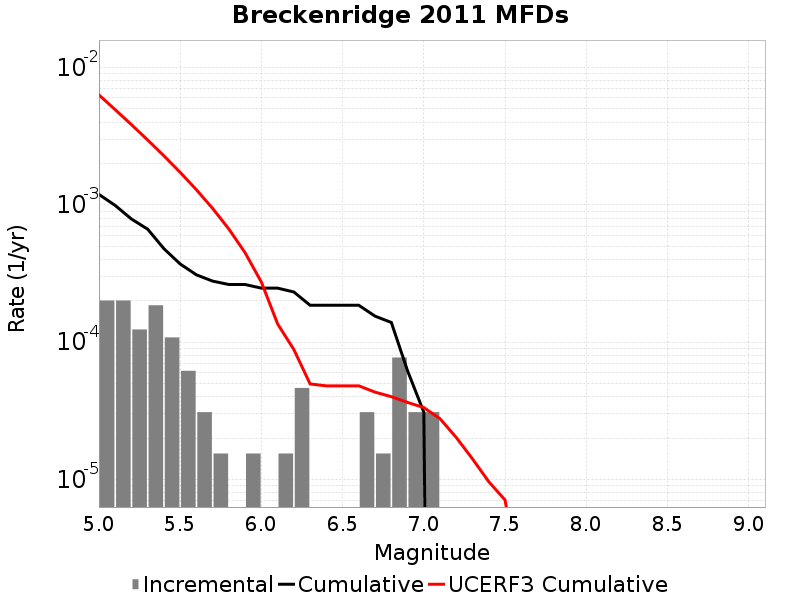

The file beside this chart, header and first rows:
Magnitude, Incremental Rate, Cumulative Rate, UCERF3 Cumulative Rate
5.05, 2.012361E-4, 0.001192, 0.006317
5.15, 2.012361E-4, 9.907008E-4, 0.004936
5.25, 1.238376E-4, 7.894647E-4, 0.003839
5.35, 1.857564E-4, 6.6562707E-4, 0.002968
5.45, 1.083579E-4, 4.798707E-4, 0.002276
5.55, 6.19188E-5, 3.715128E-4, 0.001726
5.65, 3.09594E-5, 3.09594E-4, 0.001289
5.75, 1.54797E-5, 2.786346E-4, 9.422564E-4
5.85, 0.0, 2.6315489E-4, 6.667359E-4
5.95, 1.54797E-5, 2.6315489E-4, 4.4788228E-4
6.05, 0.0, 2.476752E-4, 2.7404062E-4
6.15, 1.54797E-5, 2.476752E-4, 1.3595329E-4
6.25, 4.64391E-5, 2.321955E-4, 8.843691E-5
6.35, 0.0, 1.857564E-4, 4.967653E-5
6.45, 0.0, 1.857564E-4, 4.814468E-5
6.55, 0.0, 1.857564E-4, 4.814468E-5
6.65, 3.09594E-5, 1.857564E-4, 4.814468E-5
6.75, 1.54797E-5, 1.54797E-4, 4.3319687E-5
6.85, 7.73985E-5, 1.393173E-4, 4.013905E-5
6.95, 3.09594E-5, 6.19188E-5, 3.646874E-5
7.05, 3.09594E-5, 3.09594E-5, 3.345517E-5
7.15, 0.0, 0.0, 2.772115E-5
7.25, 0.0, 0.0, 2.0231484E-5
7.35, 0.0, 0.0, 1.4134498E-5
7.45, 0.0, 0.0, 9.646511E-6
7.55, 0.0, 0.0, 7.1060044E-6
7.65, 0.0, 0.0, 1.531443E-6
7.75, 0.0, 0.0, 0.0
7.85, 0.0, 0.0, 0.0
7.95, 0.0, 0.0, 0.0
8.05, 0.0, 0.0, 0.0
8.15, 0.0, 0.0, 0.0
8.25, 0.0, 0.0, 0.0
8.35, 0.0, 0.0, 0.0
8.45, 0.0, 0.0, 0.0
8.55, 0.0, 0.0, 0.0
8.65, 0.0, 0.0, 0.0
8.75, 0.0, 0.0, 0.0
8.85, 0.0, 0.0, 0.0
8.95, 0.0, 0.0, 0.0
9.05, 0.0, 0.0, 0.0
